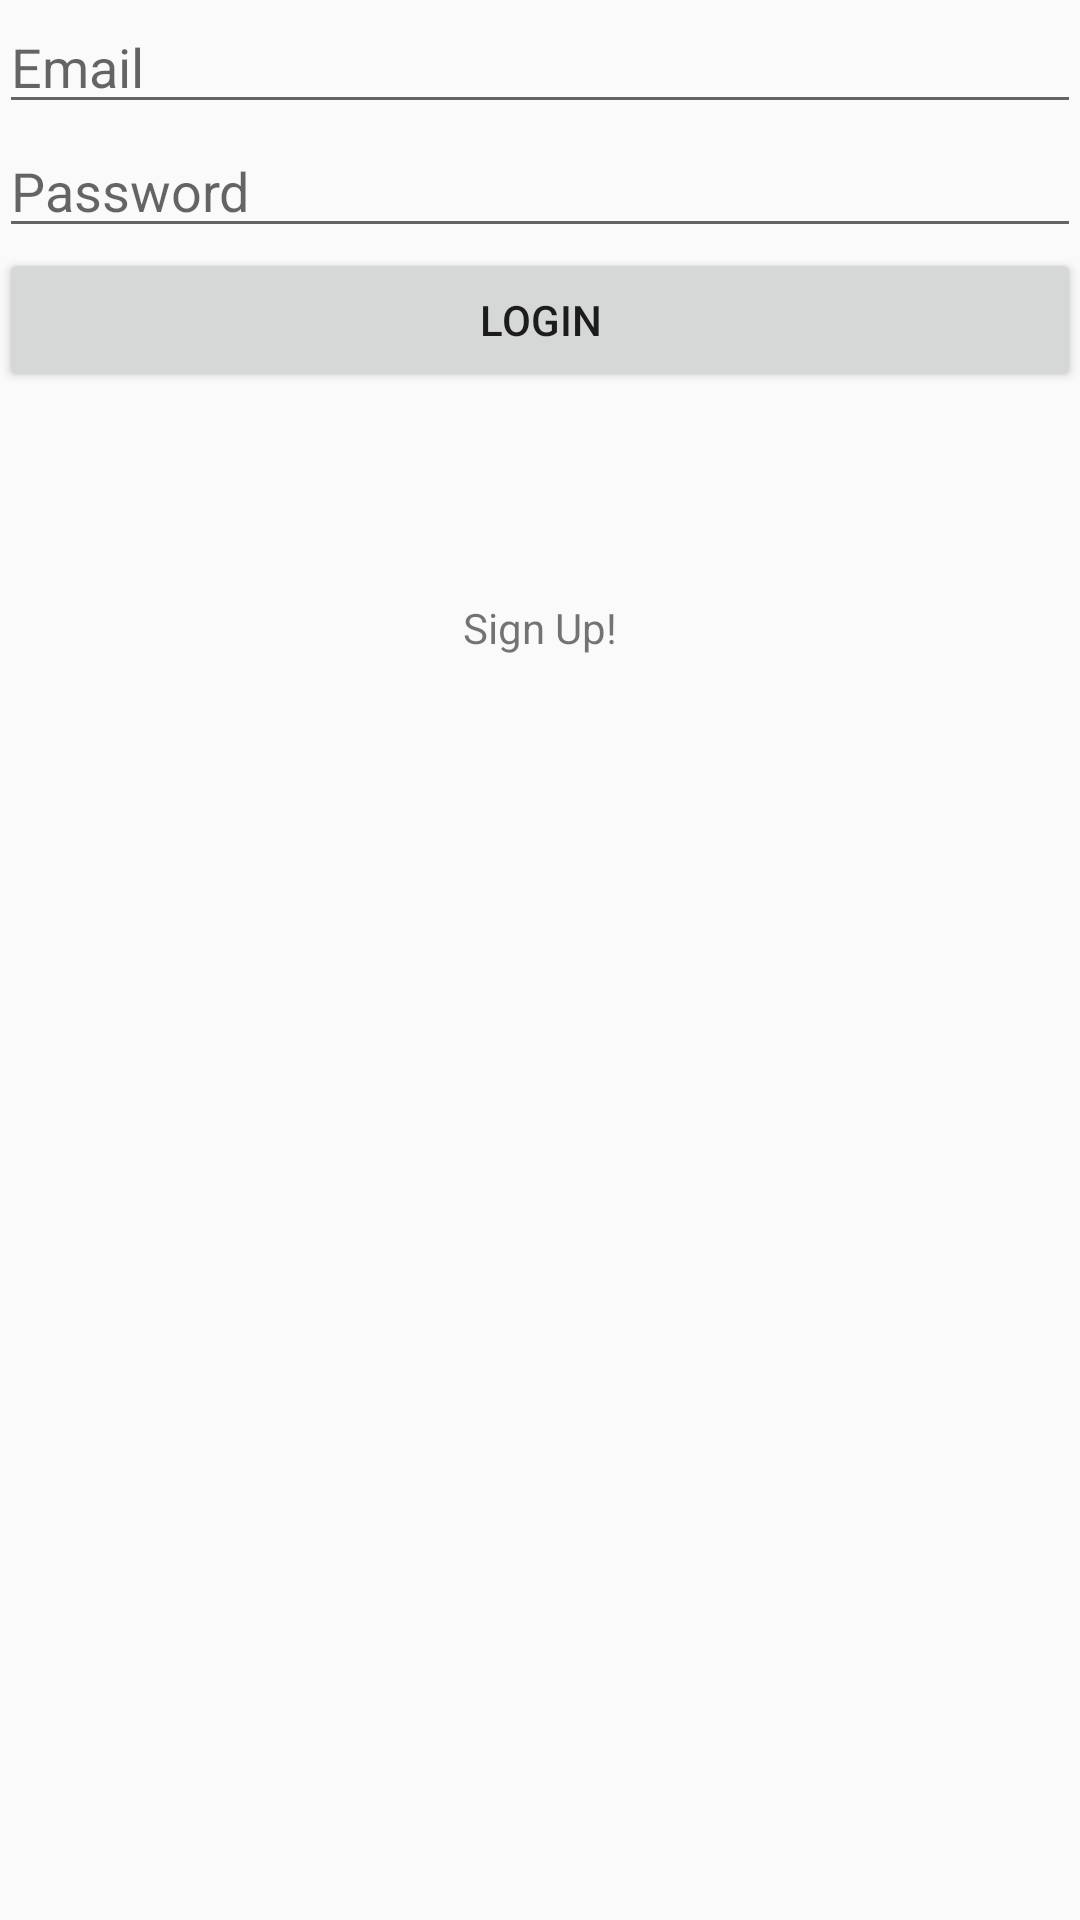

Write the Android layout XML for this screen, with the resource values it uses.
<!-- AndroidManifest.xml: application theme AppTheme -->
<!-- res/layout/activity_log_in.xml -->
<?xml version="1.0" encoding="utf-8"?>
<RelativeLayout xmlns:android="http://schemas.android.com/apk/res/android"
    xmlns:tools="http://schemas.android.com/tools"
    android:layout_width="match_parent"
    android:layout_height="match_parent"
    android:paddingBottom="@dimen/activity_vertical_margin"
    android:paddingLeft="@dimen/activity_horizontal_margin"
    android:paddingRight="@dimen/activity_horizontal_margin"
    android:paddingTop="@dimen/activity_vertical_margin"
    tools:context=".LogInActivity" >+

    <EditText android:id="@+id/emailField"
        android:layout_width="match_parent"
        android:layout_height="wrap_content"
        android:layout_alignParentLeft="true"
        android:layout_alignParentTop="true"
        android:ems="10"
        android:inputType="textEmailAddress"
        android:hint="@string/email_hint" >


    </EditText>

    <EditText android:id="@+id/passwordField"
        android:layout_width="match_parent"
        android:layout_height="wrap_content"
        android:layout_alignLeft="@+id/emailField"
        android:layout_below="@+id/emailField"
        android:ems="10"
        android:hint="@string/password_hint"
        android:inputType="textPassword"></EditText>

    <Button android:id="@+id/loginButton"
        android:layout_width="match_parent"
        android:layout_height="wrap_content"
        android:layout_alignLeft="@+id/passwordField"
        android:layout_below="@+id/passwordField"
        android:text="@string/login_button_label"></Button>

    <TextView android:id="@+id/signUpText"
        android:layout_width="wrap_content"
        android:layout_height="wrap_content"
        android:layout_below="@+id/loginButton"
        android:layout_centerHorizontal="true"
        android:layout_marginTop="69dp"
        android:text="@string/sign_up_text"></TextView>

</RelativeLayout>
<!-- resources referenced by this layout -->
<resources>
  <string name="email_hint">Email</string>
  <string name="login_button_label">Login</string>
  <string name="password_hint">Password</string>
  <string name="sign_up_text">Sign Up!</string>
  <style name="AppTheme" parent="Base.Theme.AppCompat.Light.DarkActionBar">
          
          <item name="colorPrimary">@color/colorPrimary</item>
          <item name="colorPrimaryDark">@color/colorPrimaryDark</item>
          <item name="colorAccent">@color/colorAccent</item>
          <item name="android:windowContentTransitions">true</item>
  
      </style>
  <color name="colorPrimary">#673AB7</color>
  <color name="colorPrimaryDark">#512DA8</color>
  <color name="colorAccent">#448AFF</color>
</resources>
